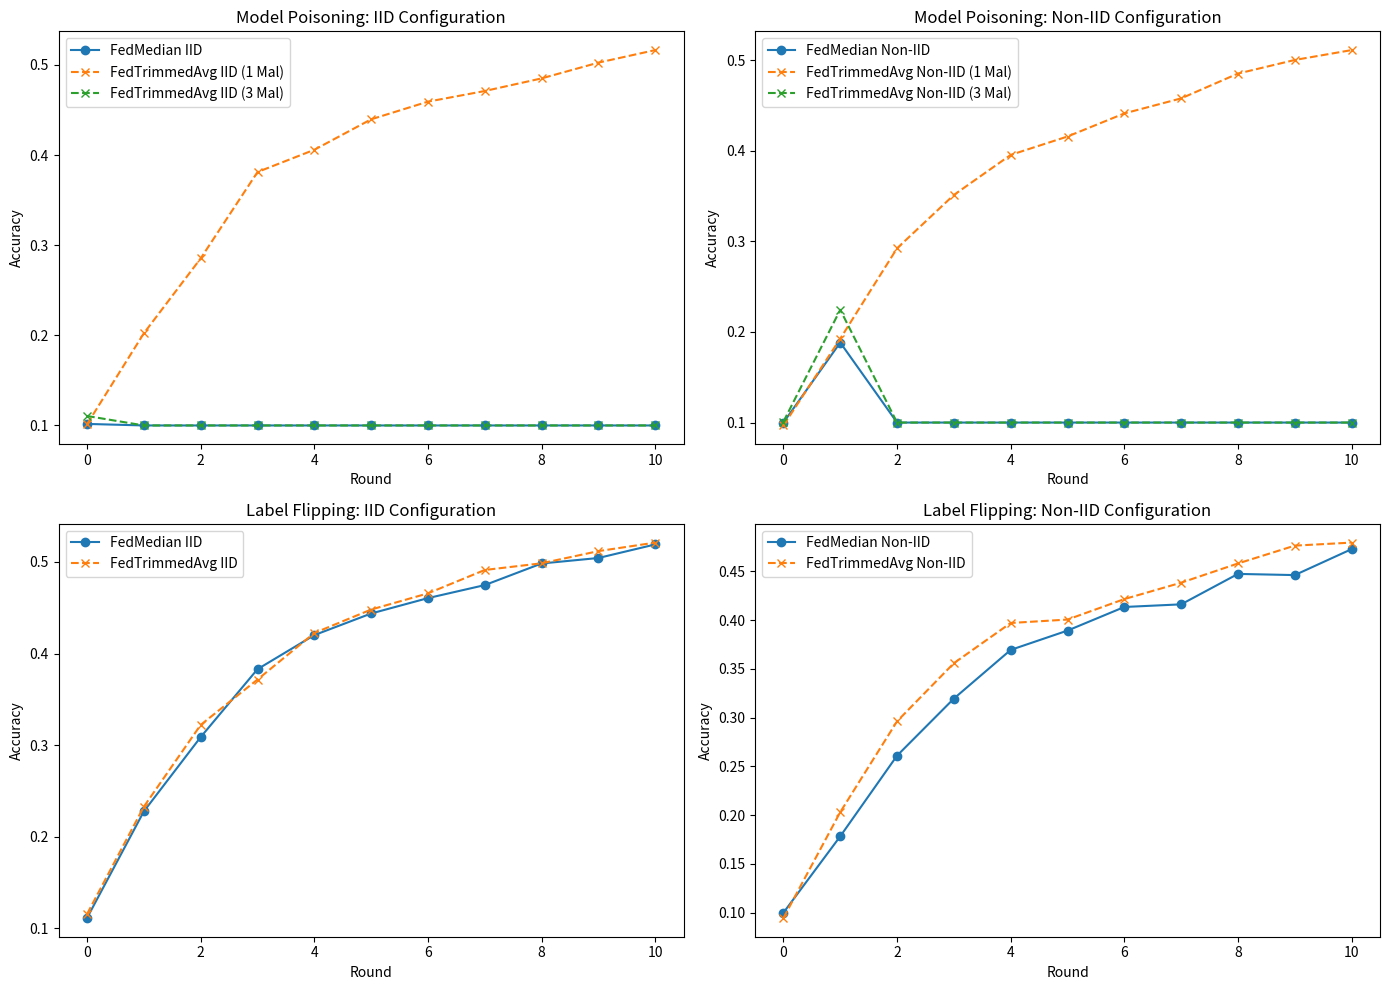

Write the Python code that produced this figure.
import matplotlib.pyplot as plt
import numpy as np

# Data Preparation
rounds = np.arange(0, 11)
accuracy_median_iid = [0.1017] + [0.1] * 10
accuracy_median_non_iid = [0.1, 0.1883] + [0.1] * 9
accuracy_trimmed_iid_1mal = [0.1014, 0.2023, 0.2854, 0.3812, 0.4059, 0.4397, 0.4593, 0.4711, 0.4851, 0.5026, 0.5165]
accuracy_trimmed_iid_3mal = [0.1105] + [0.1] * 10
accuracy_trimmed_non_iid_1mal = [0.0968, 0.1926, 0.2924, 0.3513, 0.3955, 0.4158, 0.4413, 0.4579, 0.4853, 0.5003, 0.5112]
accuracy_trimmed_non_iid_3mal = [0.101, 0.2245] + [0.1] * 9
accuracy_label_flipping_iid_median = [0.1113, 0.2277, 0.3088, 0.3829, 0.4201, 0.4437, 0.4605, 0.4747, 0.4983, 0.5043, 0.5191]
accuracy_label_flipping_non_iid_median = [0.1, 0.1783, 0.261, 0.3195, 0.3694, 0.3892, 0.4134, 0.4161, 0.4473, 0.4461, 0.4727]
accuracy_label_flipping_iid_trimmed = [0.1156, 0.2328, 0.3221, 0.3716, 0.4224, 0.448, 0.4657, 0.4912, 0.4985, 0.5118, 0.5211]
accuracy_label_flipping_non_iid_trimmed = [0.0946, 0.2031, 0.2962, 0.3558, 0.397, 0.4005, 0.4215, 0.4383, 0.458, 0.4763, 0.4794]


# Plotting
plt.figure(figsize=(14, 10))

plt.subplot(2, 2, 1)
plt.plot(rounds, accuracy_median_iid, label='FedMedian IID', marker='o')
plt.plot(rounds, accuracy_trimmed_iid_1mal, label='FedTrimmedAvg IID (1 Mal)', linestyle='--', marker='x')
plt.plot(rounds, accuracy_trimmed_iid_3mal, label='FedTrimmedAvg IID (3 Mal)', linestyle='--', marker='x')
plt.title('Model Poisoning: IID Configuration')
plt.xlabel('Round')
plt.ylabel('Accuracy')
plt.legend()

plt.subplot(2, 2, 2)
plt.plot(rounds, accuracy_median_non_iid, label='FedMedian Non-IID', marker='o')
plt.plot(rounds, accuracy_trimmed_non_iid_1mal, label='FedTrimmedAvg Non-IID (1 Mal)', linestyle='--', marker='x')
plt.plot(rounds, accuracy_trimmed_non_iid_3mal, label='FedTrimmedAvg Non-IID (3 Mal)', linestyle='--', marker='x')
plt.title('Model Poisoning: Non-IID Configuration')
plt.xlabel('Round')
plt.ylabel('Accuracy')
plt.legend()

plt.subplot(2, 2, 3)
plt.plot(rounds, accuracy_label_flipping_iid_median, label='FedMedian IID', marker='o')
plt.plot(rounds, accuracy_label_flipping_iid_trimmed, label='FedTrimmedAvg IID', linestyle='--', marker='x')
plt.title('Label Flipping: IID Configuration')
plt.xlabel('Round')
plt.ylabel('Accuracy')
plt.legend()

plt.subplot(2, 2, 4)
plt.plot(rounds, accuracy_label_flipping_non_iid_median, label='FedMedian Non-IID', marker='o')
plt.plot(rounds, accuracy_label_flipping_non_iid_trimmed, label='FedTrimmedAvg Non-IID', linestyle='--', marker='x')
plt.title('Label Flipping: Non-IID Configuration')
plt.xlabel('Round')
plt.ylabel('Accuracy')
plt.legend()


plt.savefig('defenses_impact.png')
plt.tight_layout()
plt.show()
